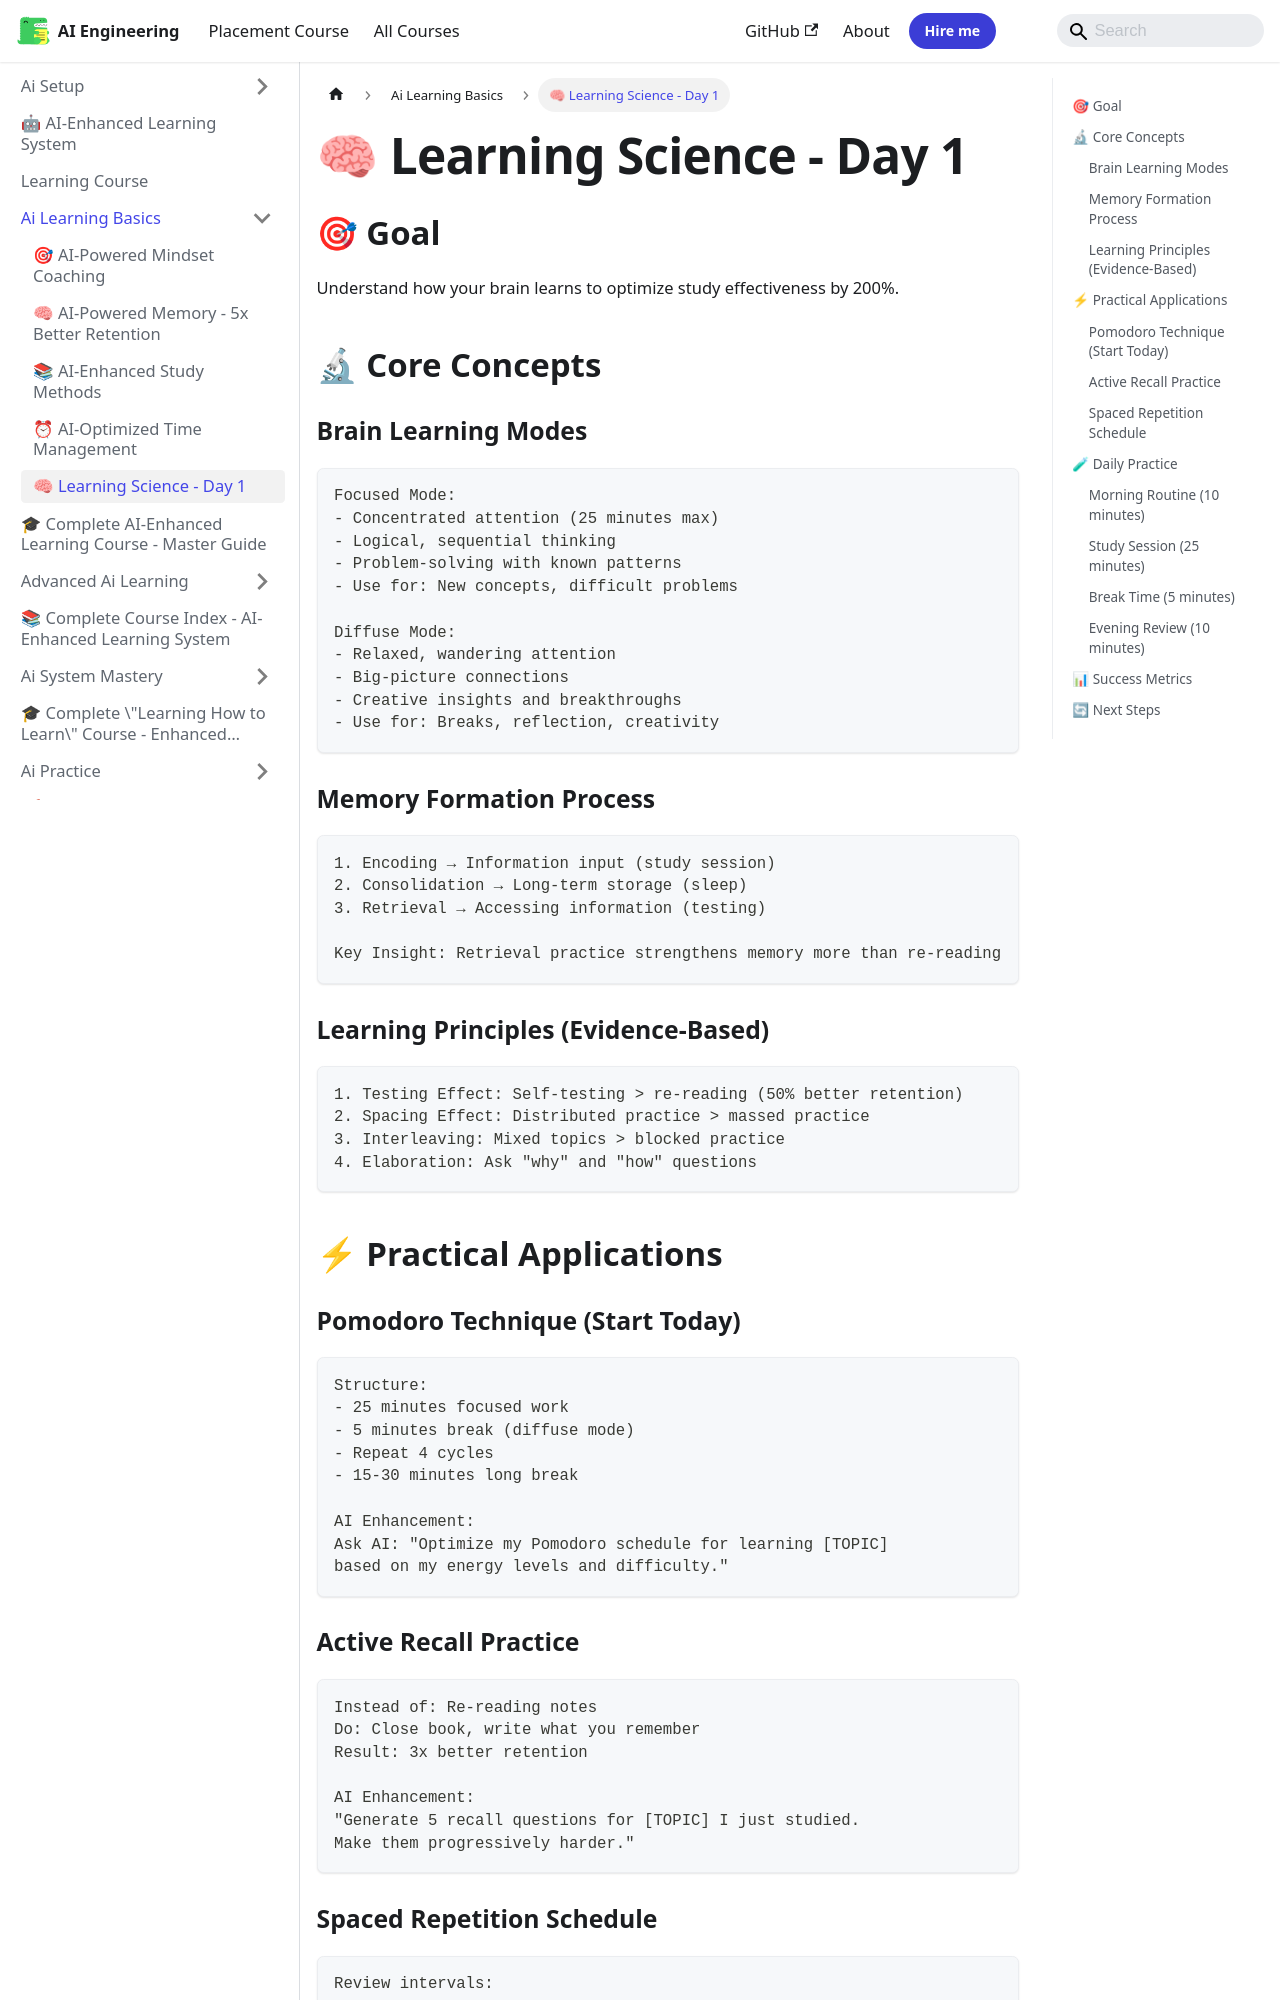

repository: Raushan666java/ai-engineering-journey · page: learning-course/02_AI_Learning_Basics/Learning_Science/index.html · generator: mkdocs

---
id: "Learning_Science"
slug: "/learning-course/02_AI_Learning_Basics/Learning_Science"
title: "🧠 Learning Science - Day 1"
sidebar_label: "🧠 Learning Science - Day 1"
sidebar_position: 5
description: "Understand how your brain learns to optimize study effectiveness by 200%."
---

## 🎯 Goal
Understand how your brain learns to optimize study effectiveness by 200%.

## 🔬 Core Concepts

### Brain Learning Modes
```
Focused Mode:
- Concentrated attention (25 minutes max)
- Logical, sequential thinking
- Problem-solving with known patterns
- Use for: New concepts, difficult problems

Diffuse Mode:
- Relaxed, wandering attention
- Big-picture connections
- Creative insights and breakthroughs
- Use for: Breaks, reflection, creativity
```

### Memory Formation Process
```
1. Encoding → Information input (study session)
2. Consolidation → Long-term storage (sleep)
3. Retrieval → Accessing information (testing)

Key Insight: Retrieval practice strengthens memory more than re-reading
```

### Learning Principles (Evidence-Based)
```
1. Testing Effect: Self-testing > re-reading (50% better retention)
2. Spacing Effect: Distributed practice > massed practice
3. Interleaving: Mixed topics > blocked practice
4. Elaboration: Ask "why" and "how" questions
```

## ⚡ Practical Applications
